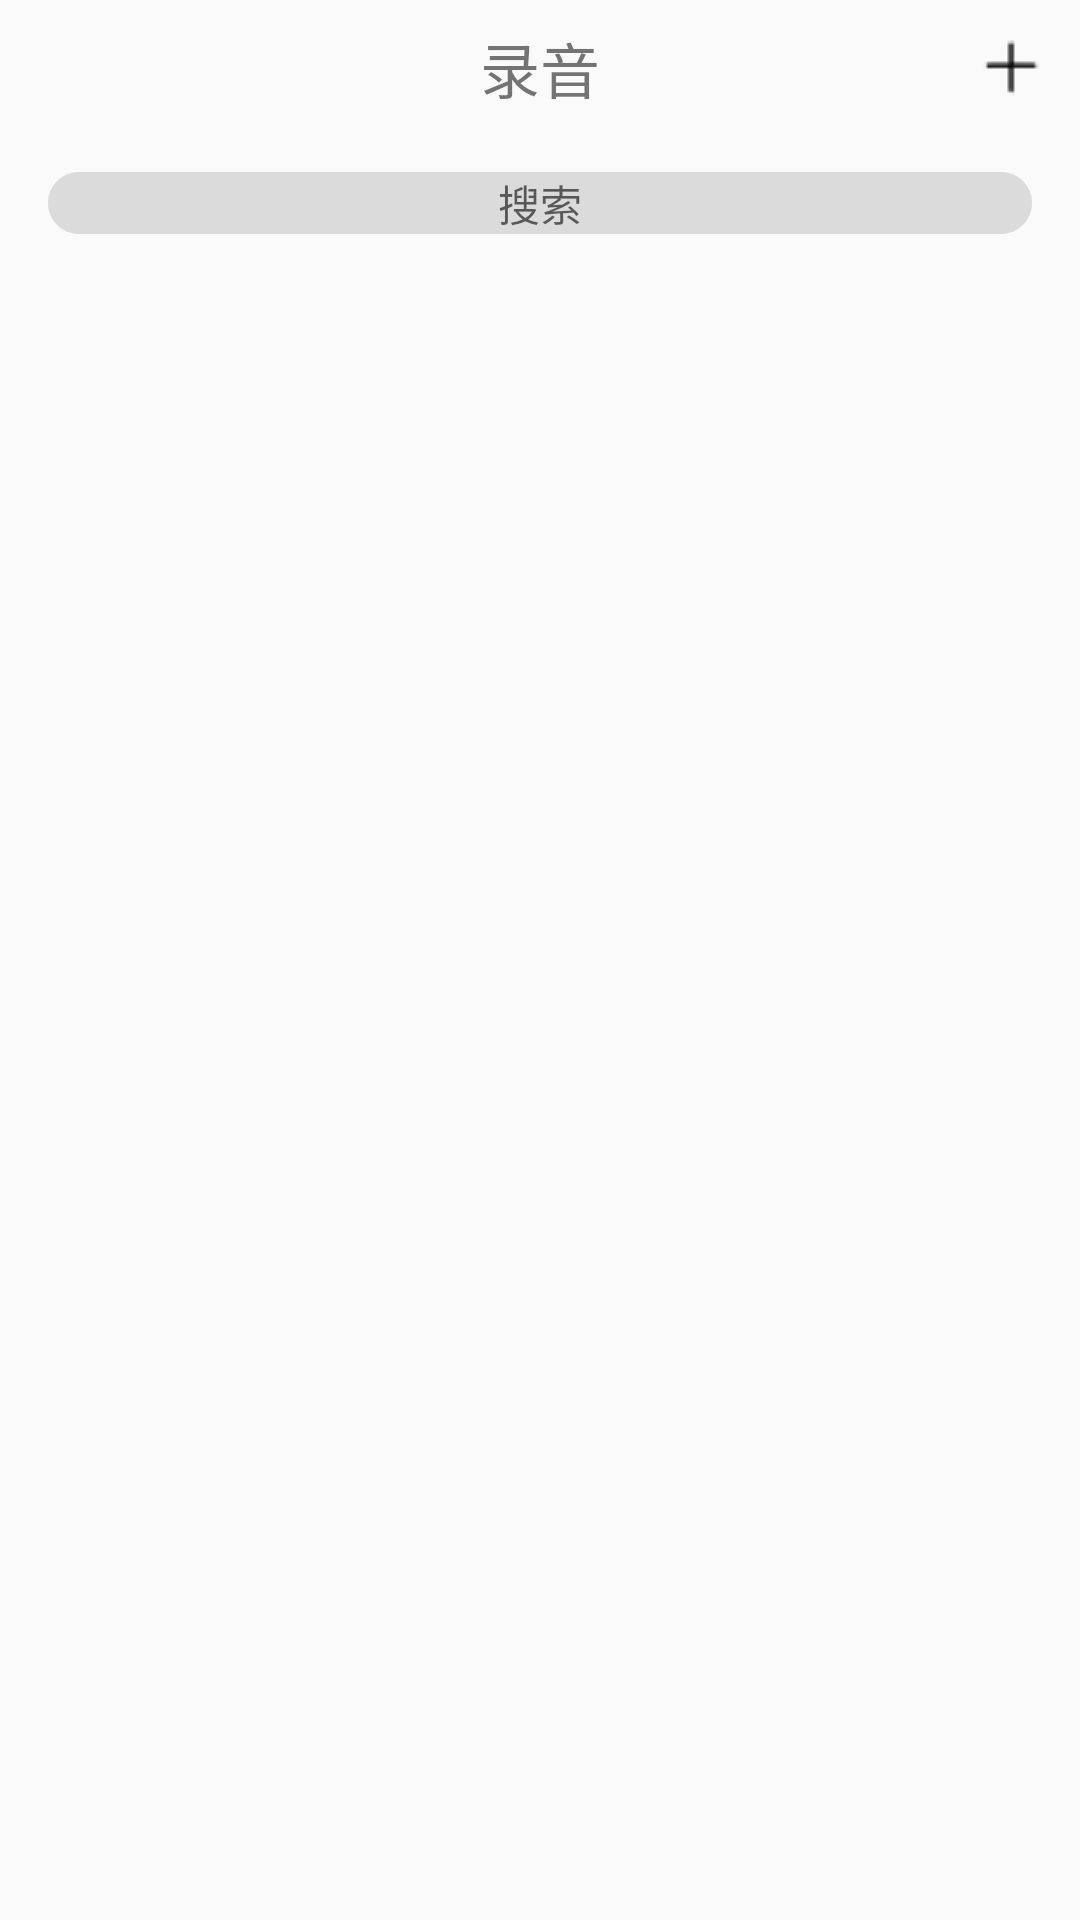

Reconstruct the res/layout file that produces this screen, plus the resources it refers to.
<!-- AndroidManifest.xml: application theme Theme.AppCompat.Light.NoActionBar -->
<!-- res/layout/fragment_note_recording.xml -->
<?xml version="1.0" encoding="utf-8"?>
<android.support.constraint.ConstraintLayout xmlns:android="http://schemas.android.com/apk/res/android"
    xmlns:app="http://schemas.android.com/apk/res-auto"
    xmlns:tools="http://schemas.android.com/tools"
    android:layout_width="match_parent"
    android:layout_height="match_parent"
    tools:layout_editor_absoluteY="25dp"
    android:focusable="true"
    android:focusableInTouchMode="true">

    <TextView
        android:id="@+id/textView8"
        android:layout_width="wrap_content"
        android:layout_height="wrap_content"
        android:layout_marginTop="8dp"
        android:text="录音"
        android:textSize="20sp"
        app:layout_constraintEnd_toEndOf="parent"
        app:layout_constraintStart_toStartOf="parent"
        app:layout_constraintTop_toTopOf="parent" />

    <ImageButton
        android:id="@+id/imageButton3"
        android:layout_width="30dp"
        android:layout_height="30dp"
        android:layout_marginEnd="8dp"
        android:background="@android:color/transparent"
        android:scaleType="centerInside"
        app:layout_constraintBottom_toBottomOf="@+id/textView8"
        app:layout_constraintEnd_toEndOf="parent"
        app:layout_constraintTop_toTopOf="@+id/textView8"
        app:srcCompat="@drawable/note_add" />

    <android.support.design.widget.TextInputEditText
        android:id="@+id/textInputEditText"
        android:layout_width="match_parent"
        android:layout_height="wrap_content"
        android:layout_marginStart="16dp"
        android:layout_marginTop="20dp"
        android:layout_marginEnd="16dp"
        android:background="@drawable/search_background"
        android:hint="搜索"
        android:inputType="text"
        android:textAlignment="center"
        android:textSize="14sp"
        app:layout_constraintEnd_toEndOf="parent"
        app:layout_constraintStart_toStartOf="parent"
        app:layout_constraintTop_toBottomOf="@+id/textView8" />

</android.support.constraint.ConstraintLayout>
<!-- resources referenced by this layout -->
<resources>
  <!-- drawable note_add: png bitmap (drawable, 141 bytes) -->
  <!-- drawable search_background (drawable) -->
  <?xml version="1.0" encoding="utf-8"?>
  <layer-list
      xmlns:android="http://schemas.android.com/apk/res/android">
      <item>
          <shape
              xmlns:android="http://schemas.android.com/apk/res/android"
              android:shape="rectangle">
              <solid
                  android:color="#dbdbdb"/>
              <corners
                  android:radius="10dip"
                  />
              <stroke
                  android:width="0.5px"
                  android:color="#dbdbdb"/>
          </shape>
      </item>
  </layer-list>
</resources>
